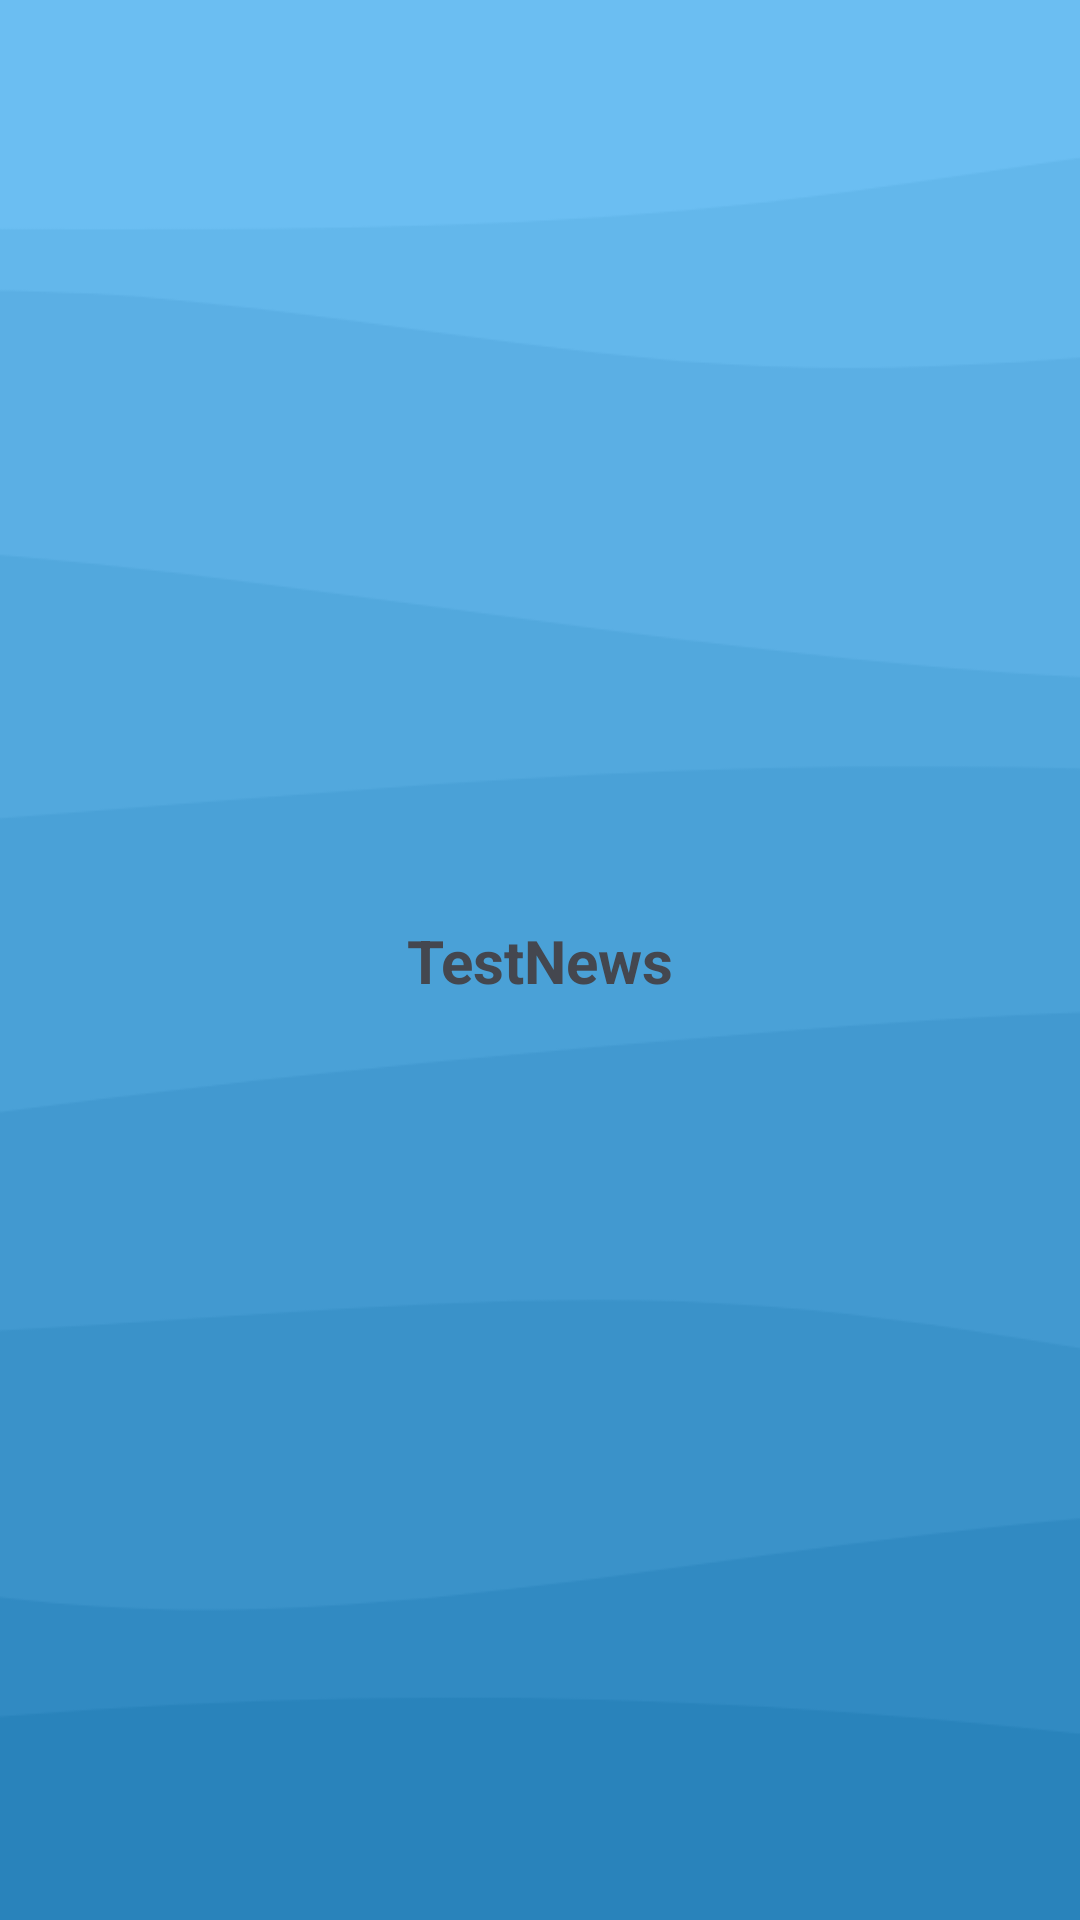

This screen was rendered from an Android layout file. Write that file and the resources it references.
<!-- AndroidManifest.xml: application theme Theme.MidExam -->
<!-- res/layout/news.xml -->
<?xml version="1.0" encoding="utf-8"?>
<androidx.constraintlayout.widget.ConstraintLayout xmlns:android="http://schemas.android.com/apk/res/android"
    xmlns:app="http://schemas.android.com/apk/res-auto"
    android:layout_width="match_parent"
    android:layout_height="wrap_content">


    <androidx.constraintlayout.widget.ConstraintLayout
        android:layout_width="match_parent"
        android:layout_height="wrap_content"
        android:layout_marginStart="5dp"
        android:layout_marginTop="1dp"
        android:layout_marginEnd="5dp"
        android:layout_marginBottom="1dp"
        android:background="@drawable/square_all_4"
        app:layout_constraintBottom_toBottomOf="parent"
        app:layout_constraintEnd_toEndOf="parent"
        app:layout_constraintStart_toStartOf="parent"
        app:layout_constraintTop_toTopOf="parent">

        <TextView
            android:id="@+id/news_text"
            android:layout_width="match_parent"
            android:layout_height="wrap_content"
            android:layout_marginTop="10dp"
            android:layout_marginBottom="10dp"
            android:gravity="center"
            android:text="TestNews"
            android:textSize="20sp"
            android:textStyle="bold"
            app:layout_constraintBottom_toBottomOf="parent"
            app:layout_constraintEnd_toEndOf="parent"
            app:layout_constraintStart_toStartOf="parent"
            app:layout_constraintTop_toTopOf="parent" />

    </androidx.constraintlayout.widget.ConstraintLayout>


</androidx.constraintlayout.widget.ConstraintLayout>
<!-- resources referenced by this layout -->
<resources>
  <style name="Theme.MidExam" parent="Base.Theme.MidExam">
          <item name="colorPrimary">@color/blue</item>
          
          <item name="android:windowBackground">@drawable/wave_vertical</item>
      </style>
  <style name="Base.Theme.MidExam" parent="Theme.Material3.DynamicColors.DayNight.NoActionBar">
  
      </style>
  <color name="blue">#2983bb</color>
  <!-- drawable wave_vertical: png bitmap (drawable, 8516 bytes) -->
</resources>
